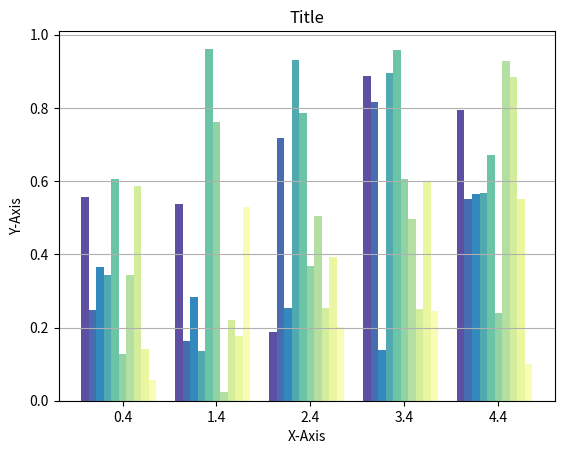

The matplotlib source for this figure: (Note: this script raises an exception after producing the figure.)
import numpy as np
import matplotlib.pyplot as plt
import matplotlib.cm as cm


def multi_bar(data,
               m_name='',
               s_name='',
               title='',
               ylabel = '',
               xlabel = '',
               ylim = [],
               legend_size = 12,
               legend_loc = 1,
               path='/tmp/test.png'
               ):

    # initial number of groups, sup groups and colormap
    ##########################################################################
    n_s, n_m = data.shape
    c_map = cm.Spectral_r(np.linspace(0, 1, 20))
    ##########################################################################


    # the x locations for the groups
    ##########################################################################
    ind = np.arange(data.shape[1])
    ##########################################################################


    # the width of the bars, fill 80% of the area and let 20% for spaces
    # between main groups
    ##########################################################################
    width = (n_m/float(n_s * n_m))*0.8
    ##########################################################################


    # generate all the bar plots
    ##########################################################################
    fig, ax = plt.subplots()
    width_runner = 0;
    rects = []
    for idx,i in enumerate(data):
        rects.append(ax.bar(ind+width_runner, i, width, color=c_map[idx]))
        width_runner+=width
    ##########################################################################


    # add some text for labels, title and axes ticks
    ##########################################################################
    ax.set_ylabel(ylabel)
    ax.yaxis.grid()
    ax.set_xlabel(xlabel)
    ax.set_title(title)
    ax.set_xticks(ind+width*n_s/2)
    ax.set_xticklabels( m_name )
    if ylim!=[]:ax.set_ylim(ylim)
    ax.legend( rects, s_name ,fontsize=legend_size,loc = legend_loc)
    ##########################################################################

    plt.savefig(path, bbox_inches='tight')


if __name__ == "__main__":

    dat = np.random.rand(10,5)
    m_name = np.array(['m_'+str(i) for i in range(10)])
    s_name = np.array(['s_'+str(i) for i in range(5)])


    multi_bar(
        data = dat,
        title = 'Title',
        ylabel = 'Y-Axis',
        xlabel = 'X-Axis',
        ylim = [0,2],
        m_name = m_name,
        s_name = s_name,
        legend_size = 12,
        legend_loc = 1,
    )
